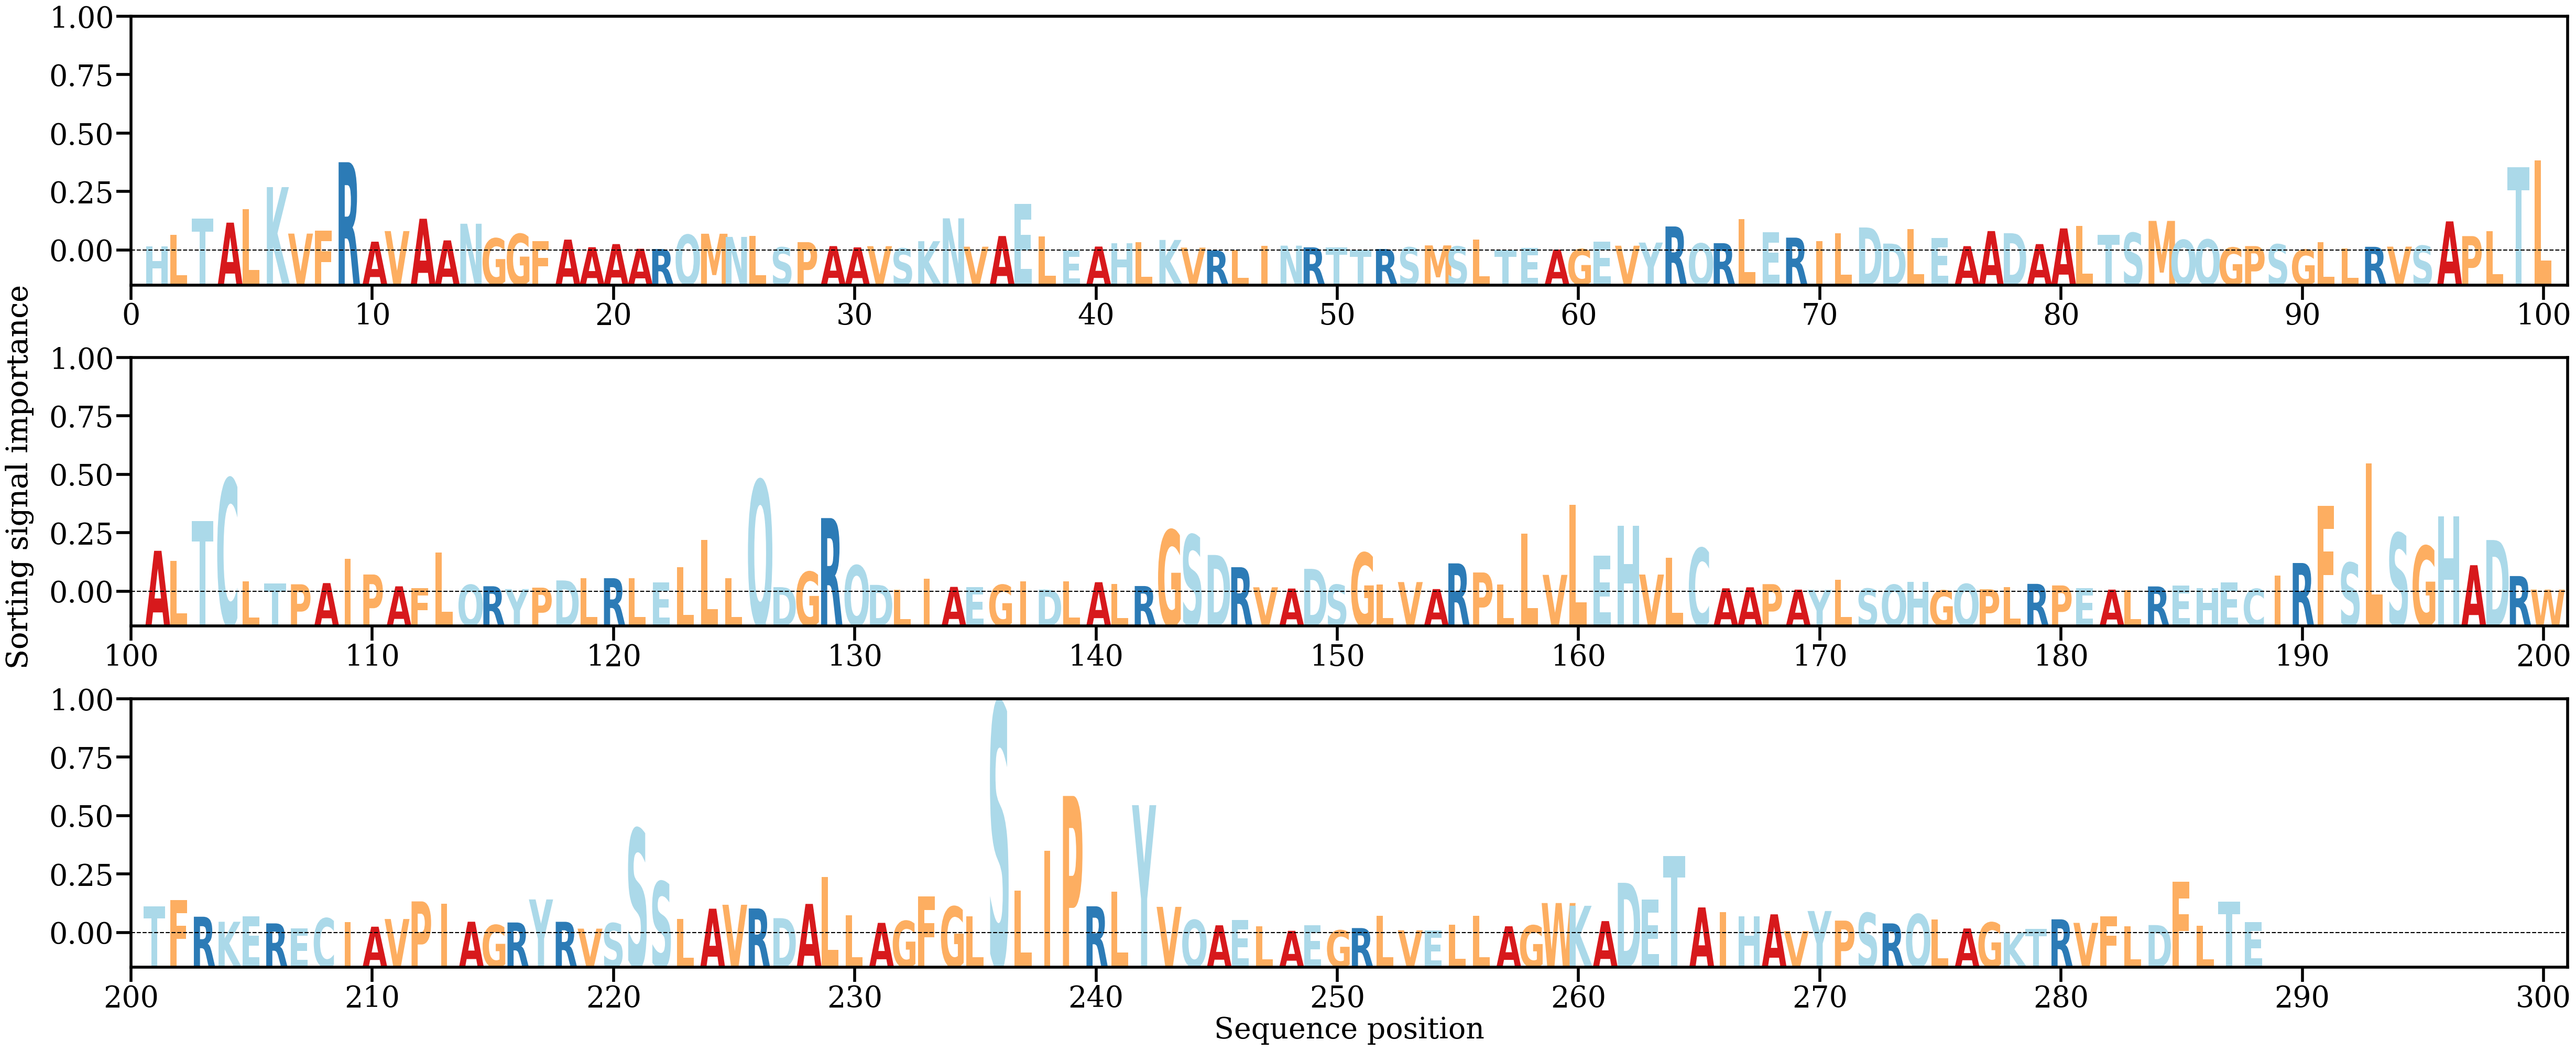

The table this chart was drawn from, first rows:
AA, Alpha
H, [0.00071266]
L, [0.00267501]
T, [0.00540876]
A, [0.00473753]
L, [0.00702083]
K, [0.01073196]
V, [0.00288972]
F, [0.00338948]
R, [0.01493264]
A, [0.00152645]
V, [0.00331302]
A, [0.00539594]
A, [0.00174381]
N, [0.00455063]
G, [0.00208103]
G, [0.00283155]
F, [0.00157561]
A, [0.00187391]
A, [0.00059114]
A, [0.00111785]
A, [0.00032519]
R, [0.00028843]
Q, [0.00268735]
M, [0.00286494]
N, [0.00233018]
L, [0.002536]
S, [0.00057247]
P, [0.00144738]
A, [0.00077768]
A, [0.00056531]
V, [0.00076723]
S, [0.00038465]
K, [0.00160685]
N, [0.0054627]
V, [0.00067629]
A, [0.00247899]
E, [0.0078858]
L, [0.00238133]
E, [6.0745915e-05]
A, [0.00070402]
H, [0.00122296]
L, [0.00147605]
K, [0.00181677]
V, [0.00051903]
R, [5.089228e-05]
L, [0.00015182]
I, [0.00086137]
N, [0.00085357]
R, [0.0005724]
T, [0.00055959]
T, [0.00015303]
R, [0.00029192]
S, [0.00056889]
M, [0.00089739]
S, [0.00071761]
L, [0.00187651]
T, [9.131104e-05]
E, [0.00042428]
A, [0.00019435]
G, [0.00027445]
... 228 more rows
